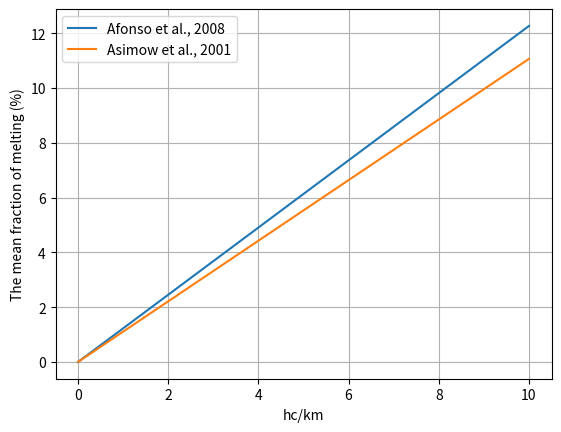

Write Python code to recreate this figure.
"""
Calculate total amount of partial melting acording to thickness of oceanic crust

@time: 2023-11-13
"""
import numpy as np
import pandas as pd
import matplotlib.pyplot as plt


def F_mean_cal_A08_FA1(hc):
    """
    The preferred model from Afonso et al., (2008)
    hc: thickness of oceanic crust (km)
    Detail see Figure A1 by Afonso et al., (2008)
    """
    print("The parameter refers to Afonso et al., (2008)") 

    rho_crust=2880 # density of oceanic crust in kg/m3
    g=9.8   # accelration due to gravity
    Po=2.5 # pressure at which melting starts (GPa)
    Pf=0.2  # pressure at which melting stops (GPa)
    F_mean= (hc*rho_crust*g)/((Po-Pf)*10**4)
    print("The thickness of oceanic crust (km):",hc) 
    print("The mean fraction of melting (%):",F_mean)
    print("")
    return F_mean

def F_mean_cal_A08_ex(hc):
    """
    hc: thickness of oceanic crust (km)
    This is from an example by Afonso et al., (2008)
    For typical values of [Asimow et al., 1999, 2001] F 7.2%, Po 2.75 GPa, Pf 0.2 GPa, and rc = 2880 kg m3, equation (A9) gives hc  6.5 km.
    """
    print("The parameter refers to Asimow et al., 1999, 2001") 
    rho_crust=2880 # density of oceanic crust in kg/m3
    g=9.8   # accelration due to gravity
    Po=2.75 # pressure at which melting starts (GPa)
    Pf=0.2  # pressure at which melting stops (GPa)
    F_mean= (hc*rho_crust*g)/((Po-Pf)*10**4)
    print("The thickness of oceanic crust (km):",hc) 
    print("The mean fraction of melting (%):",F_mean)
    print("")
    return F_mean


# # plt.savefig(figname)

if __name__ == '__main__':
    F_mean = F_mean_cal_A08_FA1(6.5)
    F_mean = F_mean_cal_A08_FA1(6.14)

    F_mean = F_mean_cal_A08_ex(6.5)
    
    #%% plotting
    hc = np.arange(11)
    F1 = F_mean_cal_A08_FA1(hc)
    F2 = F_mean_cal_A08_ex(hc)
    plt.figure()
    plt.plot(hc,F1,label='Afonso et al., 2008')
    plt.plot(hc,F2,label='Asimow et al., 2001')
    plt.grid('on')
    plt.legend()
    plt.xlabel('hc/km')
    plt.ylabel('The mean fraction of melting (%)')
    
    plt.savefig("F_VS_hc.png")
